Run: headless pygame with SDL's dummy video driver; simulated clock (each Clock.tick advances the game by its frame time, no real sleeping); random seed 0; keys injected as events and as key.get_pressed() state; mouse plan: one left click at the window centre at the start of phase 2, then a move to the lower-right quarter at the start of phase 3.
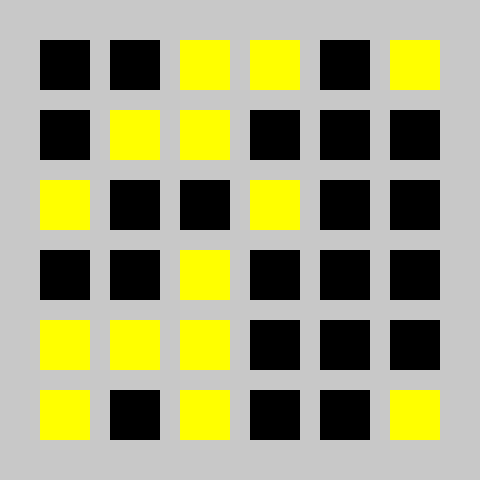
Frame 1 of 4 · flips 1–60 · no input
Frame 2 of 4 · flips 61–180 · clicked the window centre · tapped SPACE, RETURN · held RIGHT (→), D · screen unchanged from frame 1, image omitted
Frame 3 of 4 · flips 181–300 · moved the mouse to the lower-right quarter · held DOWN (↓), S · screen unchanged from frame 2, image omitted
Frame 4 of 4 · flips 301–420 · held LEFT (←), A, UP (↑), W · screen unchanged from frame 3, image omitted

The pygame program that drew these frames:

import pygame, sys, random
pygame.init()

def getX(k):  
  # returns: x-Koordinate der k-ten Zelle 
  return abstandZumRand + (k % N) * (abstand + size)

def getY(k):
  # returns: y-Koordinate der k-ten Zelle
  return abstandZumRand + int(k / N) * (abstand + size);

def innerhalb(x, y, k):
  # True, wenn die Position x und y innerhalb der k-ten Zelle ist
  xk = getX(k);
  yk = getY(k);
  return xk <= x <= xk + size and yk <= y <= yk + size;

def nb(k):
    # returns: eine Liste mit den Indizes der Nachbarn von Index k
    tmp = []
    if (k + N) < N * N: tmp.append(k + N);
    if (k - N) >= 0: tmp.append(k - N);
    if k % N < N - 1: tmp.append(k + 1);
    if k % N > 0: tmp.append(k - 1);
    return tmp

def obenlinks(k):
    # returns Liste mit den Indizes der Zellen oben links
    return [i for i in range(N*N) if i<= k and i%N <= k%N ]
     

def randomStart():
    for i in range(N*N):
        on[i] = True if random.random() < 0.5 else False

GELB  = (255,255, 0)
GRAU = (200,200,200)
SCHWARZ = (0,0,0)

N = 6           # N x N Zellen
modus = 0       # 0 - Nachbarn, 1 - obenlinks
abstand = 20    # Abstand der Quadrate untereinander
abstandZumRand = 40;
size = 50       # Seitenlänge der Quadrate
screenBreite = 2 * abstandZumRand + N * size + (N - 1) * abstand

on = [False] * (N*N)     # on = True => GELB

screen = pygame.display.set_mode((screenBreite, screenBreite))
pygame.display.set_caption("LAMA")
clock = pygame.time.Clock()
randomStart()

while 1:
    for event in pygame.event.get():
        if event.type == pygame.QUIT:
            pygame.quit()
            sys.exit()
        elif event.type == pygame.MOUSEBUTTONDOWN:
            mouseX, mouseY = pygame.mouse.get_pos()
            for i in range(N * N):
                if innerhalb(mouseX, mouseY, i):
                    if modus == 0:        # Nachbarn
                        on[i] = not on[i]
                        for k in nb(i):
                            on[k] = not on[k]
                    elif modus == 1:      # obenlinks
                        for k in obenlinks(i):
                            on[k] = not on[k]
        elif event.type == pygame.KEYDOWN:
            if event.key == pygame.K_n:
                randomStart()
    # display
    screen.fill(GRAU)
    
    for i in range(N * N):
        farbe = GELB if on[i] else SCHWARZ
        pygame.draw.rect(screen, farbe, [getX(i), getY(i), size, size], 0)

    pygame.display.flip()
    clock.tick(60)



 
